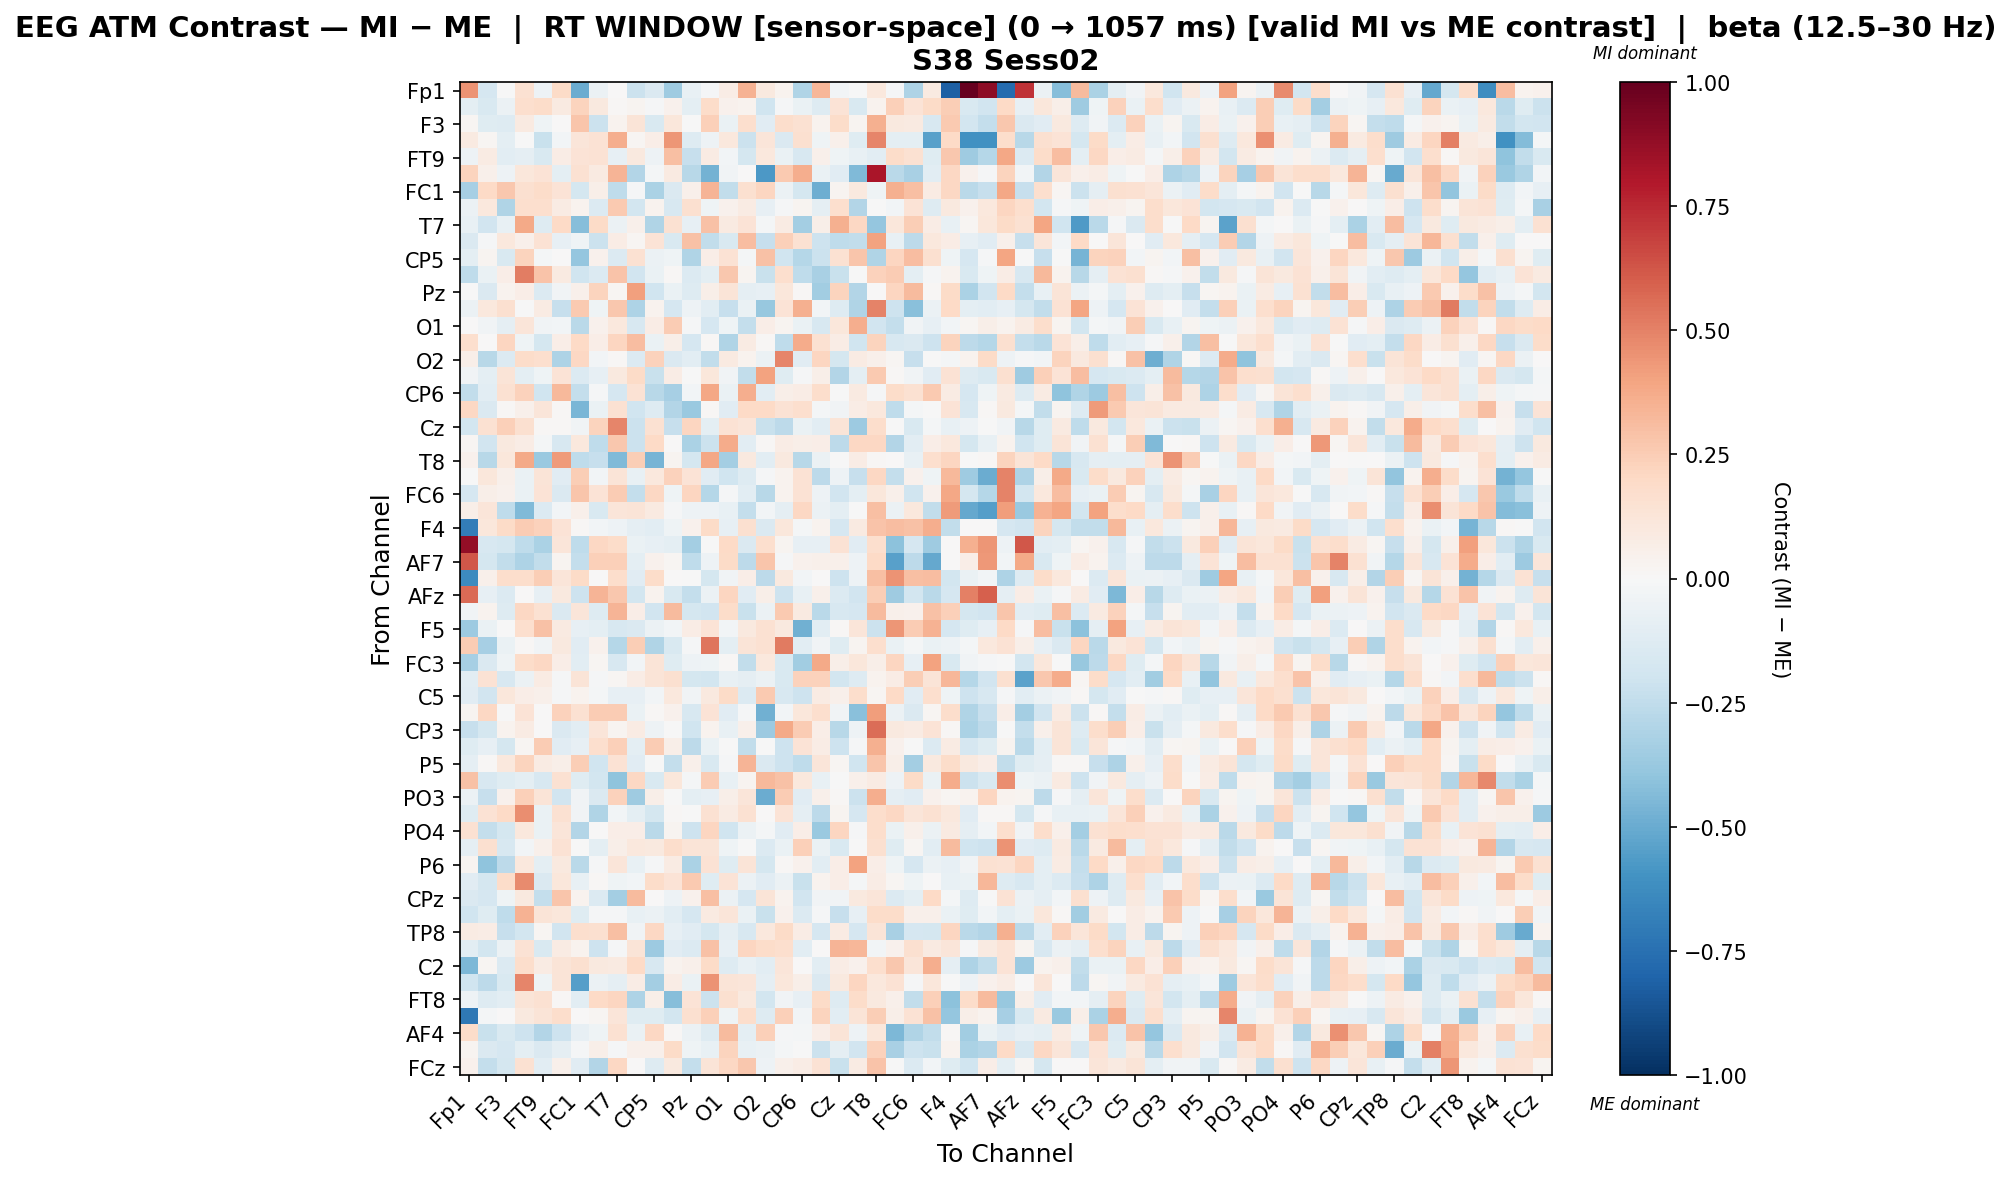

Source data for this figure (header and first rows):
, Fp1, Fz, F3, F7, FT9, FC5, FC1, C3, T7, TP9, CP5, CP1, Pz, P7, O1, Oz, O2, P4, CP6, CP2, Cz, C4, T8
Fp1, 0.4487, -0.1659, -0.0007699, 0.155, -0.05065, 0.1934, -0.4938, -0.05964, 0.003826, -0.2153, -0.1477, -0.3554, -0.07318, -0.0121, 0.07574, 0.3444, 0.09844, 0.03588, -0.301, 0.3344, -0.02679, -0.005711, 0.1038
Fz, -0.09669, -0.1515, -0.06169, 0.1656, 0.1869, 0.08891, 0.2217, 0.09679, 0.01147, 0.02615, -0.01487, 0.04195, -0.09981, 0.1869, 0.03919, 0.03725, -0.1978, -0.01031, -0.06338, -0.1257, 0.1379, -0.1528, 0.03388
F3, 0.01832, -0.1173, -0.1313, 0.09275, -0.04609, 0.003772, 0.2799, -0.214, 0.03496, 0.125, -0.1547, 0.1102, -0.003374, 0.2371, -0.06281, 0.1642, -0.1149, 0.179, 0.1549, 0.03468, 0.1859, 0.02417, 0.3517
F7, 0.08804, 0.01725, -0.09998, -0.005734, -0.2239, -0.03048, 0.1198, 0.1418, 0.3626, 0.01634, 0.06306, 0.4393, -0.126, -0.04783, 0.104, -0.2142, 0.1212, -0.1407, 0.1629, -0.04141, 0.04945, -0.1225, 0.4912
FT9, -0.05014, 0.08258, -0.1092, -0.0862, -0.1543, 0.07102, 0.1406, 0.1446, -0.07855, 0.09884, -0.05399, 0.3016, -0.23, 0.08521, -0.02351, -0.1781, 0.1019, -0.06846, -0.163, 0.04895, -0.04048, -0.0714, -0.106
FC5, 0.2218, 0.04885, -0.05243, 0.1094, 0.1382, -0.09968, 0.1538, 0.08763, 0.3361, -0.2933, -0.01881, 0.08822, -0.2748, -0.4705, -0.03156, 0.004562, -0.5747, 0.2616, 0.3651, -0.06327, -0.1138, -0.4426, 0.8203
FC1, -0.3349, 0.199, 0.2725, 0.1638, 0.182, 0.1403, -0.1724, 0.05565, -0.252, -0.01047, -0.3198, -0.1413, 0.04836, 0.3411, -0.2467, 0.157, 0.2137, -0.05483, -0.175, -0.4866, 0.02647, 0.1001, -0.04309
C3, -0.0584, 0.1052, -0.3002, 0.1698, 0.1686, 0.08374, 0.03547, -0.1366, 0.2631, -0.1841, 0.03631, -0.1601, 0.1598, -0.04497, 0.04248, 0.08013, -0.08225, -0.01221, 0.03065, -0.08813, 0.1714, -0.2954, -0.003175
T7, -0.07177, -0.1895, -0.07234, 0.3774, -0.1265, 0.1997, -0.4255, 0.1952, -0.06047, 0.04842, -0.3001, 0.1488, -0.0838, 0.2963, 0.08841, 0.1399, -0.01884, 0.08201, -0.3427, 0.06064, 0.3585, 0.2066, -0.3877
TP9, -0.1482, -0.01186, 0.102, 0.04877, 0.1433, -0.07932, -0.04255, -0.2116, 0.07166, 0.02096, 0.1389, -0.1525, 0.2963, -0.2445, -0.155, 0.3048, -0.2279, 0.2405, 0.1545, -0.2091, -0.2529, -0.244, 0.4005
CP5, -0.1005, 0.03059, -0.1539, 0.2213, -0.02274, 0.001534, -0.3903, 0.04233, -0.139, 0.1492, -0.06093, -0.04101, -0.2974, 0.06404, 0.1422, -0.01694, 0.296, -0.1973, -0.2885, -0.217, 0.1544, 0.2761, -0.3014
CP1, -0.2561, -0.06315, 0.0654, 0.5151, 0.2864, 0.09144, -0.1969, -0.1403, 0.2813, -0.1905, -0.06618, 0.009651, -0.1403, -0.09547, 0.2731, 0.02417, -0.2234, 0.1656, -0.2544, -0.3231, -0.2247, -0.007167, 0.2317
Pz, -0.005942, -0.1432, 0.03746, 0.0678, -0.1367, -0.032, 0.05135, 0.2208, 0.01747, 0.4118, -0.199, -0.06475, -0.1262, 0.06132, 0.1279, -0.09066, -0.08174, 0.1158, 0.01467, -0.3476, 0.2213, -0.295, 0.002646
P7, -0.05518, 0.1071, 0.1592, -0.0001672, 0.08155, -0.2316, 0.2616, -0.04318, 0.27, -0.3085, 0.03477, -0.1701, -0.05114, -0.1045, -0.2274, -0.06671, -0.3805, 0.1365, 0.3526, -0.0294, -0.1297, -0.303, 0.495
O1, 0.005876, -0.03898, -0.09156, 0.1239, -0.03151, -0.02616, -0.2687, 0.0412, 0.102, -0.1567, 0.07781, 0.2551, -0.007945, -0.1652, -0.04358, -0.2377, 0.06468, 0.02458, -0.06313, -0.1583, 0.1118, 0.3595, -0.1927
Oz, 0.1659, 0.0005763, 0.2168, -0.04473, -0.1774, 0.06406, 0.1969, 0.06831, 0.2124, 0.3051, -0.06519, 0.05547, -0.1715, 0.0099, -0.3024, 0.08234, 0.01363, -0.2513, 0.3707, 0.1516, 0.07448, -0.1998, 0.2207
O2, 0.05875, -0.2755, -0.1363, 0.1839, 0.1703, -0.3053, 0.2065, -0.02487, 0.01293, -0.1357, 0.2299, -0.1443, -0.1088, -0.2498, 0.09104, 0.03516, -0.06208, 0.4846, -0.1116, 0.2167, -0.1727, 0.08492, 0.0478
P4, -0.03313, -0.09524, 0.125, -0.09963, -0.04565, 0.1376, -0.1365, -0.08537, 0.0939, 0.189, -0.2262, 0.07738, -0.002911, 0.1141, -0.03139, -0.2473, 0.4018, -0.1185, -0.01015, 0.056, -0.2945, -0.09746, 0.265
CP6, -0.2471, -0.1037, 0.1536, 0.2287, -0.2012, 0.3206, -0.2406, -0.01335, -0.1672, 0.1445, -0.2762, -0.3321, -0.03021, 0.3904, -0.06575, 0.3608, -0.1035, 0.0556, 0.07565, 0.1739, -0.003431, 0.08772, -0.01422
CP2, 0.2105, -0.1438, 0.008101, 0.05333, 0.1197, 0.008405, -0.4577, -0.06332, 0.1559, -0.2001, -0.1314, -0.2898, -0.3725, 0.01303, -0.1157, 0.1956, 0.2005, 0.144, 0.1696, -0.0205, -0.03532, 0.07483, 0.1041
Cz, -0.1812, 0.1507, 0.2357, 0.1596, 0.01454, 0.009326, -0.03398, 0.2209, 0.4875, -0.2151, 0.1555, -0.2276, 0.2164, -0.09449, 0.1455, 0.1241, -0.2196, -0.2652, -0.06748, -0.1037, 0.129, -0.3598, 0.1723
C4, 0.01742, -0.1949, 0.1009, 0.07607, -0.02224, -0.1565, 0.1056, -0.2509, 0.2714, -0.2154, 0.1964, 0.00562, -0.3183, -0.2174, 0.3681, -0.1025, 0.0104, 0.07325, 0.06103, 0.06469, -0.2626, 0.2042, 0.2099
T8, 0.04013, -0.2789, 0.1155, 0.3786, -0.3714, 0.4279, -0.2577, -0.2326, -0.445, 0.2454, -0.4682, 0.0252, -0.1777, 0.3859, -0.3408, 0.09897, -0.1053, 0.09723, -0.2782, -0.06175, -0.006713, 0.07454, 0.01185
FT10, -0.005083, 0.1163, 0.05207, -0.06463, 0.1316, -0.1124, 0.2481, -0.02404, 0.1273, -0.07355, 0.1054, 0.2274, 0.1404, -0.1167, -0.1985, -0.1258, -0.01248, 0.0366, 0.1411, -0.2631, -0.05037, -0.233, 0.2057
FC6, -0.1645, 0.05936, 0.04441, -0.0632, 0.1377, -0.1469, 0.2774, 0.1365, 0.2563, -0.2419, 0.2107, -0.04219, 0.2181, -0.2875, -0.01407, -0.1036, -0.2774, 0.03209, 0.1461, -0.05174, -0.189, -0.09452, 0.1152
FC2, 0.06032, 0.1244, -0.2514, -0.4418, -0.138, -0.02745, 0.05369, -0.1546, 0.1178, 0.1285, 0.09328, -0.01092, -0.05123, -0.04777, -0.0736, -0.236, -0.02557, -0.09331, 0.2085, -0.05597, -0.09645, -0.003874, 0.302
F4, -0.6888, 0.1125, 0.1935, 0.2514, 0.2332, 0.1359, 0.008931, -0.02913, -0.05017, -0.08792, -0.1044, -0.04223, 0.03926, 0.1897, -0.07918, 0.1617, -0.1454, 0.1167, -0.02278, 0.03771, -0.1649, 0.08919, 0.2818
Fp2, 0.876, -0.1618, -0.1769, -0.254, -0.3181, 0.12, -0.2543, 0.2038, 0.1808, -0.06793, -0.08108, -0.09581, -0.3394, -0.00717, 0.2003, -0.1422, 0.168, 0.03112, -0.08338, -0.08147, 0.1441, -0.1156, 0.1674
AF7, 0.6172, -0.1755, -0.249, -0.311, -0.2469, 0.02841, -0.2369, 0.2417, 0.2408, -0.09625, 0.04475, 0.0227, -0.2543, -0.04882, 0.1896, -0.2623, 0.2811, -0.01468, 0.04113, 0.05407, 0.05245, -0.05294, 0.1988
AF3, -0.6295, 0.04935, 0.1739, 0.1733, 0.2481, 0.1237, 0.1893, 0.003968, 0.1726, -0.1168, 0.1821, 0.002343, -0.004096, -0.1748, -0.03531, 0.06411, -0.2613, 0.0938, -0.02864, 0.006213, -0.2107, -0.04927, 0.2977
AFz, 0.5627, -0.08233, -0.1329, 0.001217, -0.08467, 0.09552, -0.2066, 0.3382, 0.2675, -0.1826, 0.03411, -0.1507, -0.2357, -0.05914, 0.217, -0.1117, 0.06019, -0.2099, -0.07255, 0.05356, -0.1345, -0.192, 0.2436
F1, -0.03255, 0.03643, -0.1273, 0.207, 0.1558, -0.1461, 0.1234, -0.1293, 0.3364, 0.06588, -0.194, 0.3127, -0.1763, -0.1889, 0.1814, -0.2264, -0.06087, 0.265, 0.08849, -0.2674, -0.1629, -0.1651, 0.3136
F5, -0.3616, -0.06311, -0.004844, 0.1699, 0.2895, 0.08671, -0.08582, -0.09994, -0.1632, -0.1421, -0.05762, -0.02931, 0.07219, 0.1402, -0.02892, 0.1015, 0.151, 0.0943, -0.4771, -0.1076, 0.01331, 0.1191, -0.2118
FT7, 0.2513, -0.3315, -0.06841, 0.01542, -0.0334, 0.1004, -0.1141, 0.04498, -0.2818, 0.2433, -0.3003, -0.1552, -0.01231, 0.5353, -0.09562, 0.1276, 0.1544, 0.5179, -0.1087, -0.03575, -0.1185, 0.02484, 0.1694
FC3, -0.3297, -0.1449, -0.04049, 0.1864, 0.2091, 0.06405, -0.1079, 0.01609, -0.1567, -0.02853, 0.1323, -0.1173, -0.05143, -0.04589, 0.008277, -0.2455, 0.1055, -0.1521, -0.3453, 0.377, 0.05666, 0.1139, 0.05944
C1, -0.1042, 0.142, -0.1604, -0.05515, 0.08548, -0.009498, 0.1296, -0.009718, 0.02228, 0.0743, 0.1253, 0.1591, -0.1742, -0.1831, -0.07465, -0.08703, -0.05753, -0.1542, 0.2267, 0.2288, -0.1868, -0.1311, 0.03306
C5, -0.1133, -0.188, 0.1117, 0.06994, 0.05097, -0.01077, 0.03477, -0.01617, -0.08462, -0.08425, -0.02753, 0.1094, -0.03671, 0.09904, 0.1931, -0.1351, 0.2654, -0.158, -0.2083, 0.08095, 0.0531, 0.1767, 0.01975
TP7, 0.02918, 0.2034, -0.0002272, 0.1364, 0.00526, 0.2277, 0.1508, 0.255, 0.2547, -0.06299, 0.01409, 0.04625, -0.1594, 0.137, -0.1108, -0.01126, -0.4813, -0.02936, 0.1128, 0.168, -0.03616, -0.4186, 0.4204
CP3, -0.2274, -0.1796, 0.03219, 0.0815, 0.004914, -0.146, -0.1077, 0.1184, 0.03039, 0.08116, -0.05078, -0.005205, -0.1976, 0.03358, -0.07423, 0.05151, -0.3612, 0.3772, 0.2565, 0.06792, -0.2739, -0.04883, 0.5618
P1, -0.1188, -0.08282, -0.1755, 0.0184, 0.2572, -0.1113, -0.08477, 0.1654, 0.2375, -0.09422, 0.2542, 0.0565, -0.2607, -0.06479, -0.004503, -0.2452, -0.005111, -0.2042, 0.1395, 0.07192, -0.2034, -0.01211, 0.3532
P5, -0.09069, 0.01352, 0.1031, 0.2265, 0.08561, 0.06176, 0.2429, -0.1965, 0.1417, -0.1097, -0.003783, -0.2421, 0.05354, -0.1553, -0.01212, 0.3427, -0.1457, -0.2039, -0.2513, 0.1172, 0.02124, -0.1992, 0.2751
PO7, 0.2894, -0.163, -0.1203, -0.09632, -0.1627, 0.1523, -0.1249, -0.183, -0.4007, 0.2108, -0.1496, 0.111, -0.02262, 0.2563, -0.07044, 0.02747, 0.3253, 0.2925, 0.1029, -0.07559, -0.0004487, 0.0473, 0.08395
PO3, -0.05788, -0.23, 0.04559, 0.2399, 0.1321, -0.1918, -0.03869, -0.1434, 0.2309, -0.3534, 0.05746, -0.004373, -0.09617, -0.08452, 0.05521, 0.1224, -0.4989, 0.2527, -0.1133, 0.04714, 0.01306, -0.2147, 0.3666
POz, -0.1209, 0.1423, 0.2019, 0.4681, -0.06457, 0.1487, -0.03361, -0.3003, -0.0244, -0.09479, -0.1767, 0.01188, -0.002412, 0.1511, 0.08526, 0.1489, 0.001138, 0.1336, -0.08668, -0.2591, 0.02468, -0.165, 0.1734
PO4, 0.1548, -0.2346, -0.1754, 0.1069, -0.06479, 0.1239, -0.2924, 0.0001945, 0.06947, 0.06804, -0.2687, 0.02822, -0.2078, 0.2151, -0.2026, -0.06011, -0.02055, -0.1165, 0.06992, -0.3708, 0.2165, -0.01042, 0.1766
PO8, -0.08678, 0.1611, -0.1604, -0.02739, 0.05407, 0.1468, -0.0027, -0.09565, 0.05915, 0.109, 0.09734, 0.1736, 0.1269, 0.1283, -0.04654, -0.00542, -0.1388, -0.0669, 0.2384, -0.06911, -0.1489, -0.002371, 0.1637
P6, 0.02782, -0.4005, -0.258, 0.105, -0.09561, 0.09989, -0.2683, -0.009141, 0.1196, -0.07176, -0.009724, 0.07938, -0.32, 0.144, -0.1226, 0.1271, -0.1749, 0.01482, 0.04584, -0.1047, 0.06719, 0.4028, 0.06938
P2, -0.116, -0.1759, 0.1832, 0.4691, -0.1436, 0.1113, -0.07474, 0.00906, -0.04342, -0.02537, 0.1833, 0.1351, 0.2619, -0.1198, 0.1387, -0.05714, -0.1168, -0.05856, -0.2261, 0.03232, 0.066, -0.02226, 0.07468
CPz, -0.1468, -0.1657, -0.04262, 0.09499, -0.2351, 0.2809, 0.03772, -0.1365, -0.3405, 0.3183, 0.003157, -0.05222, 0.0422, 0.301, -0.05821, -0.1659, 0.131, 0.03842, -0.1925, -0.03159, -0.03473, 0.09658, 0.1228
CP4, -0.1985, -0.1233, -0.2577, 0.3507, 0.13, 0.1121, -0.1245, -0.01493, -0.01528, -0.07414, -0.05494, -0.1044, -0.1674, 0.08649, 0.1216, -0.06986, -0.2202, 0.0437, -0.1398, -0.01557, -0.23, -0.08146, 0.1819
TP8, 0.08479, 0.07354, -0.2313, -0.1855, 0.02161, -0.1951, 0.1702, 0.1566, 0.2993, -0.03418, 0.2043, -0.08548, -0.1101, -0.1752, -0.08843, -0.1574, 0.1072, 0.193, 0.07528, -0.1672, 0.08257, -0.1702, 0.1269
C6, -0.1022, -0.18, -0.05551, 0.1414, -0.155, 0.08115, 0.0343, -0.2051, -0.01093, 0.1318, -0.3662, -0.1172, -0.1328, 0.2906, -0.07971, 0.2143, 0.1805, 0.1673, -0.1023, 0.003109, 0.3367, 0.3349, -0.02366
C2, -0.4507, 0.02326, -0.1374, 0.1753, 0.08092, 0.1317, 0.1589, 0.09469, 0.09118, 0.1973, -0.1619, 0.03213, 0.04838, 0.1884, -0.1261, -0.07436, -0.1079, 0.1218, 0.00297, -0.1035, 0.07786, 0.0466, 0.1687
FC4, -0.202, -0.2586, -0.1506, 0.4905, -0.04043, 0.1287, -0.5518, -0.05755, -0.08936, 0.07695, -0.336, 0.07178, -0.0689, 0.4485, 0.1323, 0.1205, -0.0862, 0.1139, 0.06185, -0.1447, 0.0963, 0.2138, 0.109
FT8, -0.05269, -0.1268, -0.1025, 0.1273, 0.155, 0.009166, -0.1074, 0.1962, 0.2121, -0.3089, 0.05605, -0.4286, 0.1399, -0.211, 0.1573, 0.09414, -0.1812, -0.03887, -0.07842, 0.1922, -0.1267, 0.1867, 0.09797
AF8, -0.7171, -0.02079, 0.0001248, 0.09407, 0.1291, 0.1728, 0.005646, 0.01666, 0.1187, -0.121, -0.118, -0.1803, 0.163, 0.2367, -0.04566, 0.1755, -0.1278, 0.2379, -0.02856, 0.2262, -0.1055, 0.1282, 0.2465
AF4, 0.1861, -0.226, -0.1509, -0.2096, -0.2915, -0.2081, -0.08191, -0.0452, 0.1535, -0.06488, 0.2108, 0.01273, -0.06054, -0.1296, 0.3194, -0.09584, 0.2359, -0.01345, -0.02046, 0.06335, 0.125, -0.04749, 0.1117
F2, 0.03004, -0.1465, -0.1704, -0.09831, -0.1414, -0.08888, -0.01324, 0.05679, -0.0104, 0.04856, 0.05208, 0.1908, -0.04598, -0.07549, 0.2217, -0.0713, -0.05836, -0.02239, -0.006036, -0.2145, -0.08826, -0.1893, 0.2308
FCz, 0.04126, -0.2417, -0.1767, 0.1518, -0.1055, 0.05391, -0.1156, -0.2896, 0.2087, 0.004929, -0.1304, 0.09717, -0.241, 0.1269, 0.2096, 0.2677, -0.05426, 0.04895, 0.07195, 0.1475, -0.2255, 0.08402, 0.2857
